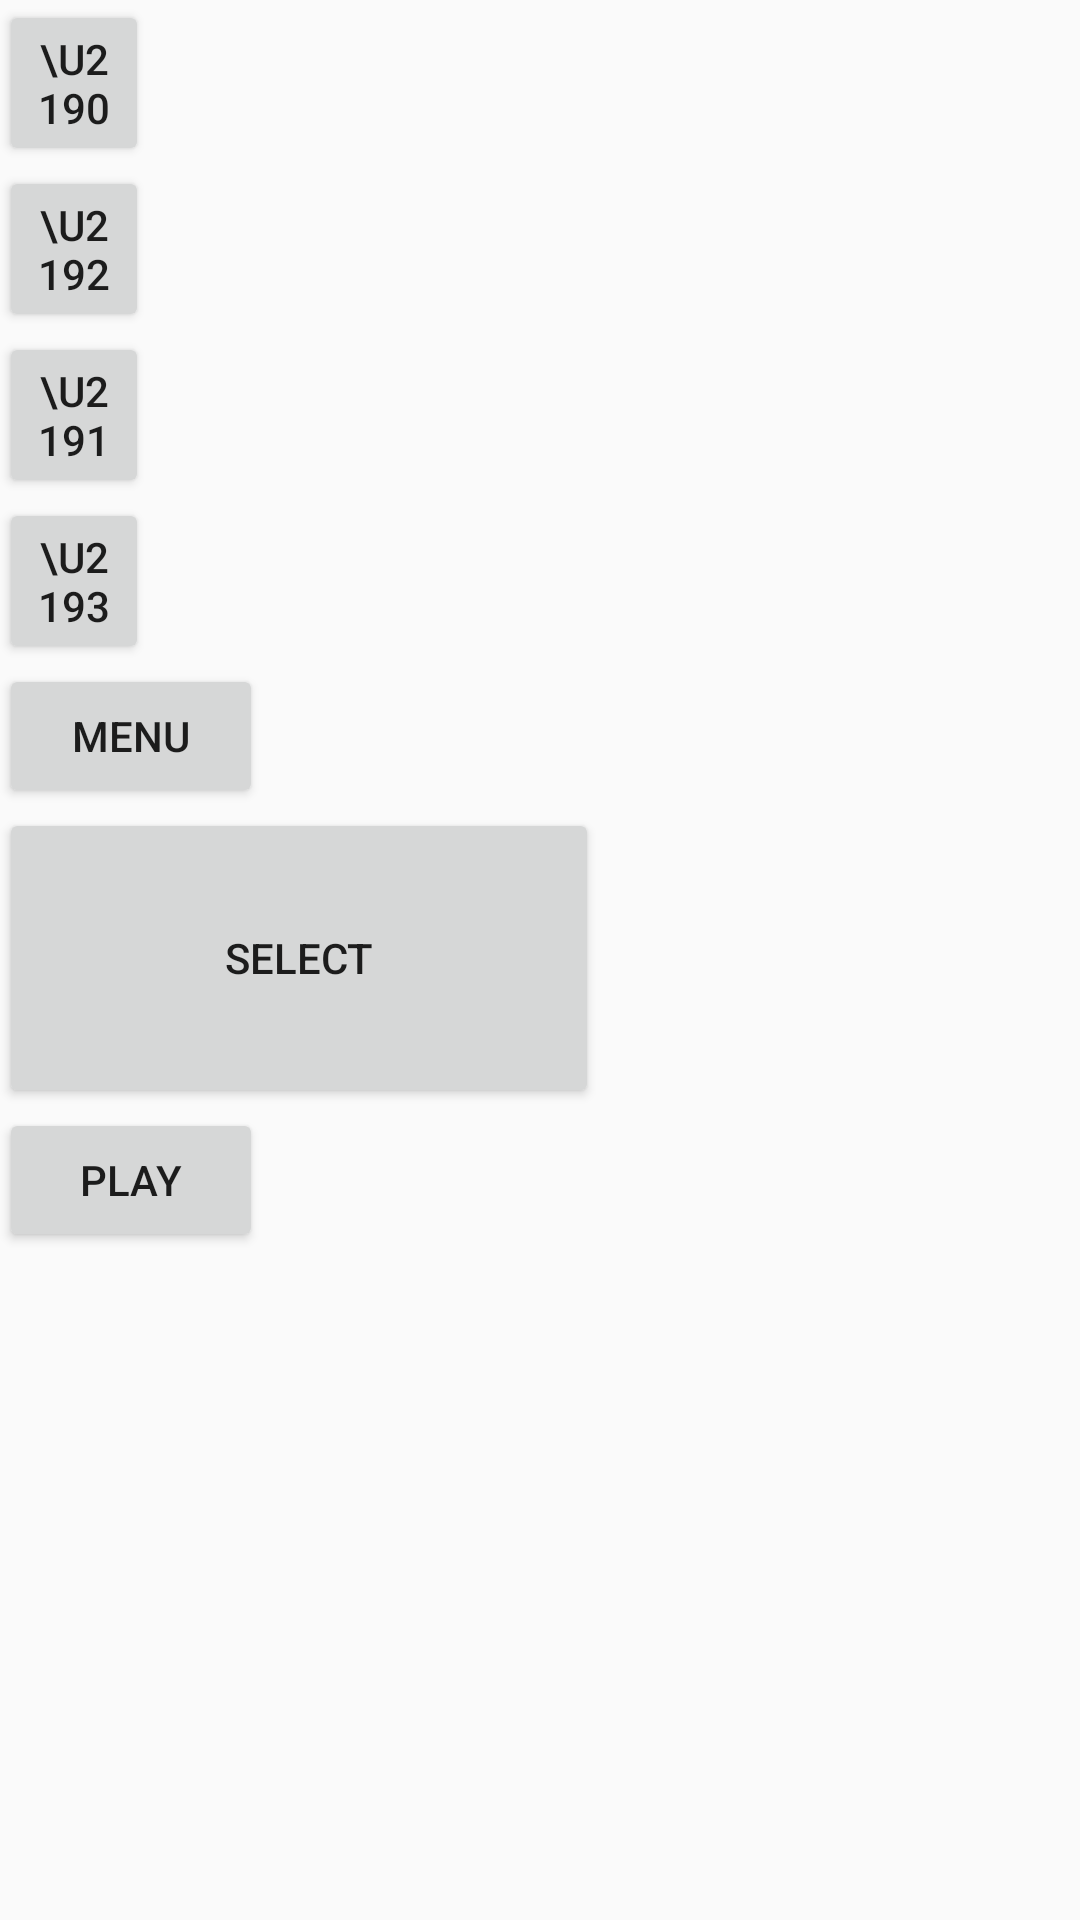

The Android layout XML behind this screen, and the referenced resources:
<!-- AndroidManifest.xml: application theme AppTheme -->
<!-- res/layout/activity_main.xml -->
<?xml version="1.0" encoding="utf-8"?>
<RelativeLayout xmlns:android="http://schemas.android.com/apk/res/android"
    xmlns:tools="http://schemas.android.com/tools"
    android:id="@+id/activity_main"
    android:layout_width="match_parent"
    android:layout_height="match_parent"
    android:paddingBottom="@dimen/activity_vertical_margin"
    android:paddingLeft="@dimen/activity_horizontal_margin"
    android:paddingRight="@dimen/activity_horizontal_margin"
    android:paddingTop="@dimen/activity_vertical_margin"
    tools:context="com.mio.jrdv.atvremote.MainActivity">

    <LinearLayout
        android:orientation="vertical"
        android:layout_width="match_parent"
        android:layout_height="wrap_content"
        android:id="@+id/movePanel"
        android:layout_gravity="center"
        android:layout_alignParentTop="true"
        android:layout_alignParentStart="true">

        <Button
            android:layout_width="50sp"
            android:layout_height="wrap_content"
            android:text="\u2190"
            android:id="@+id/buttonLeft"
            android:onClick="leftbutton"/>

        <Button
            android:layout_width="50sp"
            android:layout_height="wrap_content"
            android:text="\u2192"
            android:id="@+id/buttonRight"
            android:onClick="RightButton"/>

        <Button
            android:layout_width="50sp"
            android:layout_height="wrap_content"
            android:text="\u2191"
            android:id="@+id/buttonUp"
            android:onClick="upbutton"/>

        <Button
            android:layout_width="50sp"
            android:layout_height="wrap_content"
            android:text="\u2193"
            android:id="@+id/buttonDown"
            android:onClick="downButton"
            />

        <Button
            android:layout_width="wrap_content"
            android:layout_height="wrap_content"
            android:text="MENU"
            android:id="@+id/buttonMenu"
            android:onClick="MenuButton"/>

        <Button
            android:layout_width="200dp"
            android:layout_height="100dp"
            android:text="SELECT"
            android:id="@+id/buttonSelect"
            android:onClick="SelectButton"
            android:longClickable="true"/>

        <Button
            android:layout_width="wrap_content"
            android:layout_height="wrap_content"
            android:text="PLAY"
            android:id="@+id/buttonPlay"
            android:onClick="PlayButton"/>


    </LinearLayout>


</RelativeLayout>
<!-- resources referenced by this layout -->
<resources>
  <style name="AppTheme" parent="Theme.AppCompat.Light.DarkActionBar">
          
          <item name="colorPrimary">@color/colorPrimary</item>
          <item name="colorPrimaryDark">@color/colorPrimaryDark</item>
          <item name="colorAccent">@color/colorAccent</item>
      </style>
  <color name="colorPrimary">#3F51B5</color>
  <color name="colorPrimaryDark">#C7D4DD</color>
  <color name="colorAccent">#FF4081</color>
</resources>
